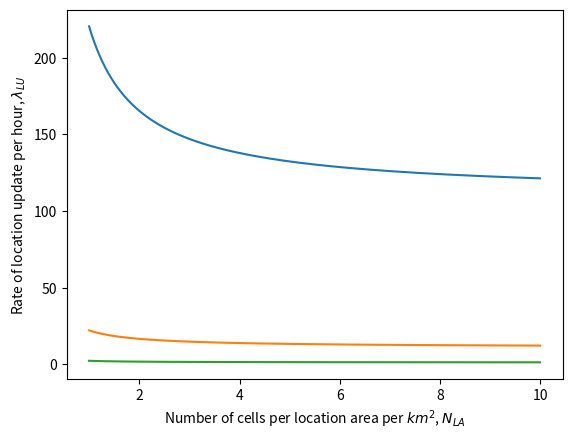

Source code (Python): (Note: this script raises an exception after producing the figure.)
#!/usr/bin/python
import numpy as np
import math
import matplotlib.pyplot as plt


def locationUp(radius,nla) :
	r = float(radius)
	n = float(nla)
	rate = ( 360 / (3 * (3**0.5) * math.pi * r) ) * ( 1 - ( (n - 1 )/(2*n) ))
	return rate	
	
if __name__ == "__main__" :

	# Plot rate of location update vs number of cells per location area for 
        # r = 0.1km, 1km , 10km  

	nla = np.arange(1.0, 10.0, 0.01)
	
	locationUpdate = np.vectorize(locationUp)
	plt.plot(nla, locationUpdate(0.1,nla),label="r=0.1km")
	plt.plot(nla, locationUpdate(1,nla),label="r=1km")
	plt.plot(nla, locationUpdate(10,nla),label="r=10km")
	plt.xlabel('Number of cells per location area per $km^{2}$, $N_{LA}$')
	plt.ylabel('Rate of location update per hour, $\lambda_{LU}$')
	plt.yscale('log',basex=10)
	plt.legend(loc=1, fontsize = 'small')
	plt.show()
